Labelled photos from "surface_dataset", an image-classification folder in hpcgarage/surface_dataset. The possible labels are: bad surface, good surface.

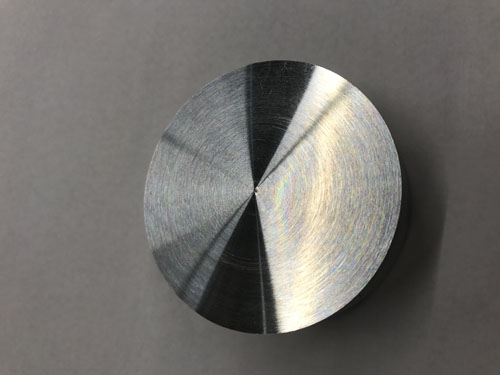
Label: good surface

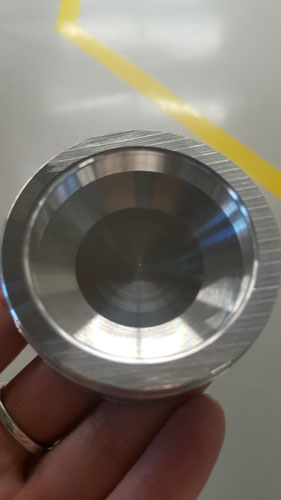
Label: bad surface

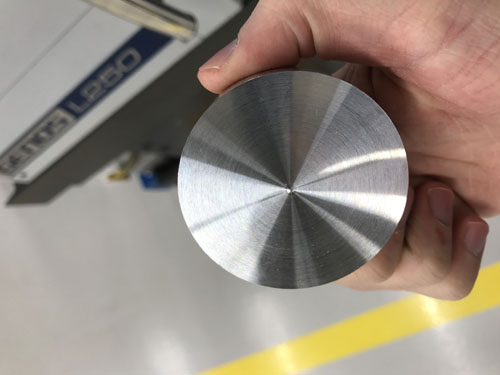
Label: good surface

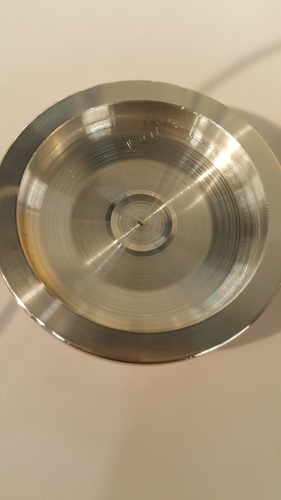
Label: bad surface

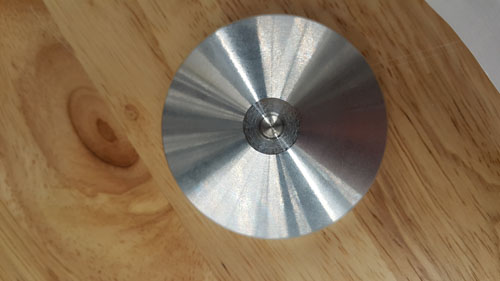
Label: good surface

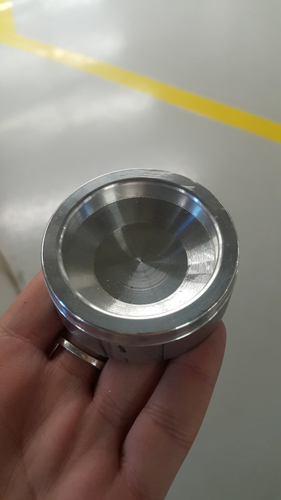
Label: bad surface
